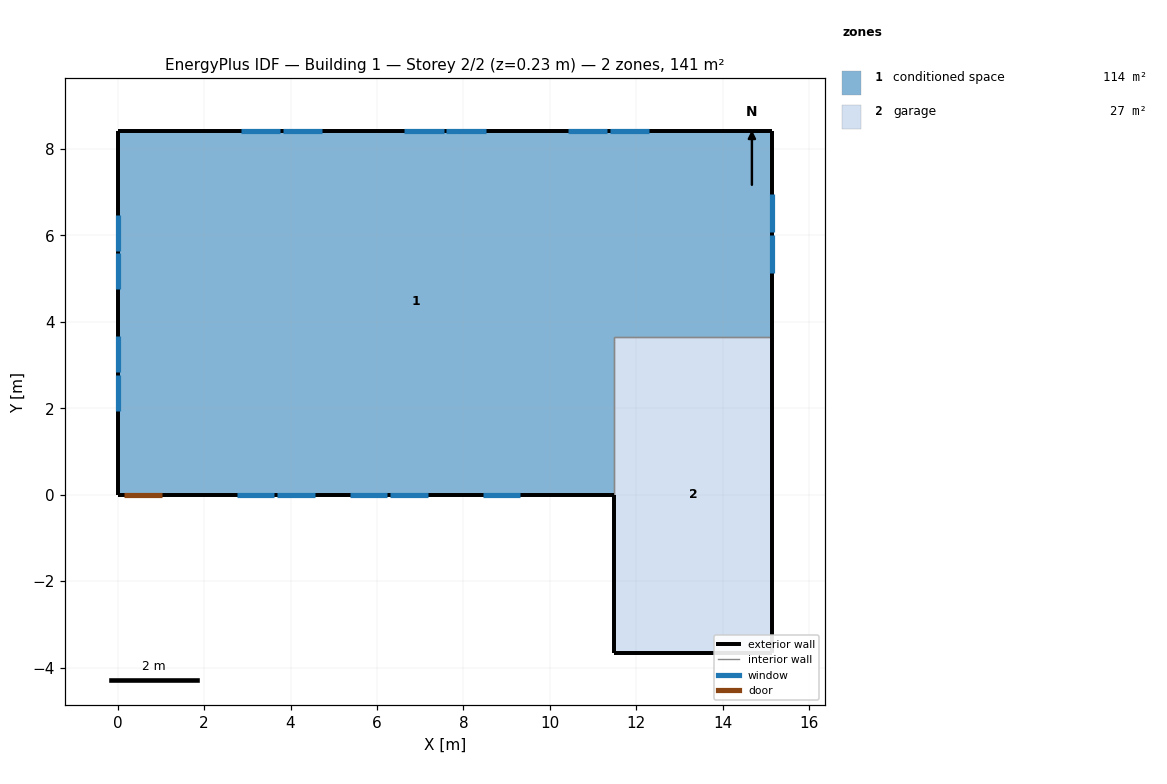
=== STOREY PLAN SPEC (per zone: floor XY polygon, exterior-wall plan segments, windows/doors) ===
zone 1: conditioned space  (114.1 m²)
  floor: (15.15, 8.42) (15.15, 3.66) (11.49, 3.66) (11.49, 0.00) (0.00, 0.00) (0.00, 8.42)
  exterior wall: (15.15, 8.42) – (15.15, 3.66)  [4.8 m]
    window: (15.15, 5.12) – (15.15, 6.01)  [1.0 m²]
    window: (15.15, 6.07) – (15.15, 6.95)  [1.0 m²]
  exterior wall: (11.49, 0.00) – (1.05, 0.00)  [10.4 m]
    window: (2.76, 0.00) – (3.63, 0.00)  [1.0 m²]
    window: (3.69, 0.00) – (4.56, 0.00)  [1.0 m²]
    window: (5.37, 0.00) – (6.24, 0.00)  [1.0 m²]
    window: (6.30, 0.00) – (7.17, 0.00)  [1.0 m²]
    window: (8.44, 0.00) – (9.31, 0.00)  [1.0 m²]
  exterior wall: (1.05, 0.00) – (0.13, 0.00)  [0.9 m]
    door: (0.15, 0.00) – (1.02, 0.00)  [1.9 m²]
  exterior wall: (0.13, 0.00) – (0.00, 0.00)  [0.1 m]
  exterior wall: (0.00, 0.00) – (0.00, 8.42)  [8.4 m]
    window: (0.00, 6.47) – (0.00, 5.64)  [0.9 m²]
    window: (0.00, 5.58) – (0.00, 4.75)  [0.9 m²]
    window: (0.00, 3.67) – (0.00, 2.84)  [0.9 m²]
    window: (0.00, 2.77) – (0.00, 1.94)  [0.9 m²]
  exterior wall: (0.00, 8.42) – (15.15, 8.42)  [15.1 m]
    window: (12.30, 8.42) – (11.39, 8.42)  [1.1 m²]
    window: (11.33, 8.42) – (10.42, 8.42)  [1.1 m²]
    window: (8.52, 8.42) – (7.60, 8.42)  [1.1 m²]
    window: (7.54, 8.42) – (6.63, 8.42)  [1.1 m²]
    window: (4.73, 8.42) – (3.82, 8.42)  [1.1 m²]
    window: (3.76, 8.42) – (2.84, 8.42)  [1.1 m²]
  interior walls: 2
zone 2: garage  (26.8 m²)
  floor: (11.49, -3.66) (11.49, 3.66) (15.15, 3.66) (15.15, -3.66)
  exterior wall: (11.49, 0.00) – (11.49, -3.66)  [3.7 m]
  exterior wall: (15.15, 3.66) – (15.15, -3.66)  [7.3 m]
  exterior wall: (15.15, -3.66) – (11.49, -3.66)  [3.7 m]
  interior walls: 2

=== DERIVED (storey summary) ===
Building: Building 1
Storey: 2 of 2  (floor level z = 0.23 m)
Storey gross floor area: 140.8 m²
Zones on this storey: 2
  - conditioned space: floor 114.1 m²; exterior wall 39.8 m (97.1 m²); 17 window(s) 17.5 m²; WWR 18.0%; 1 door(s)
  - garage: floor 26.8 m²; exterior wall 14.6 m (35.7 m²); WWR 0.0%
Zone adjacency (shared interzone walls):
  - conditioned space ↔ garage